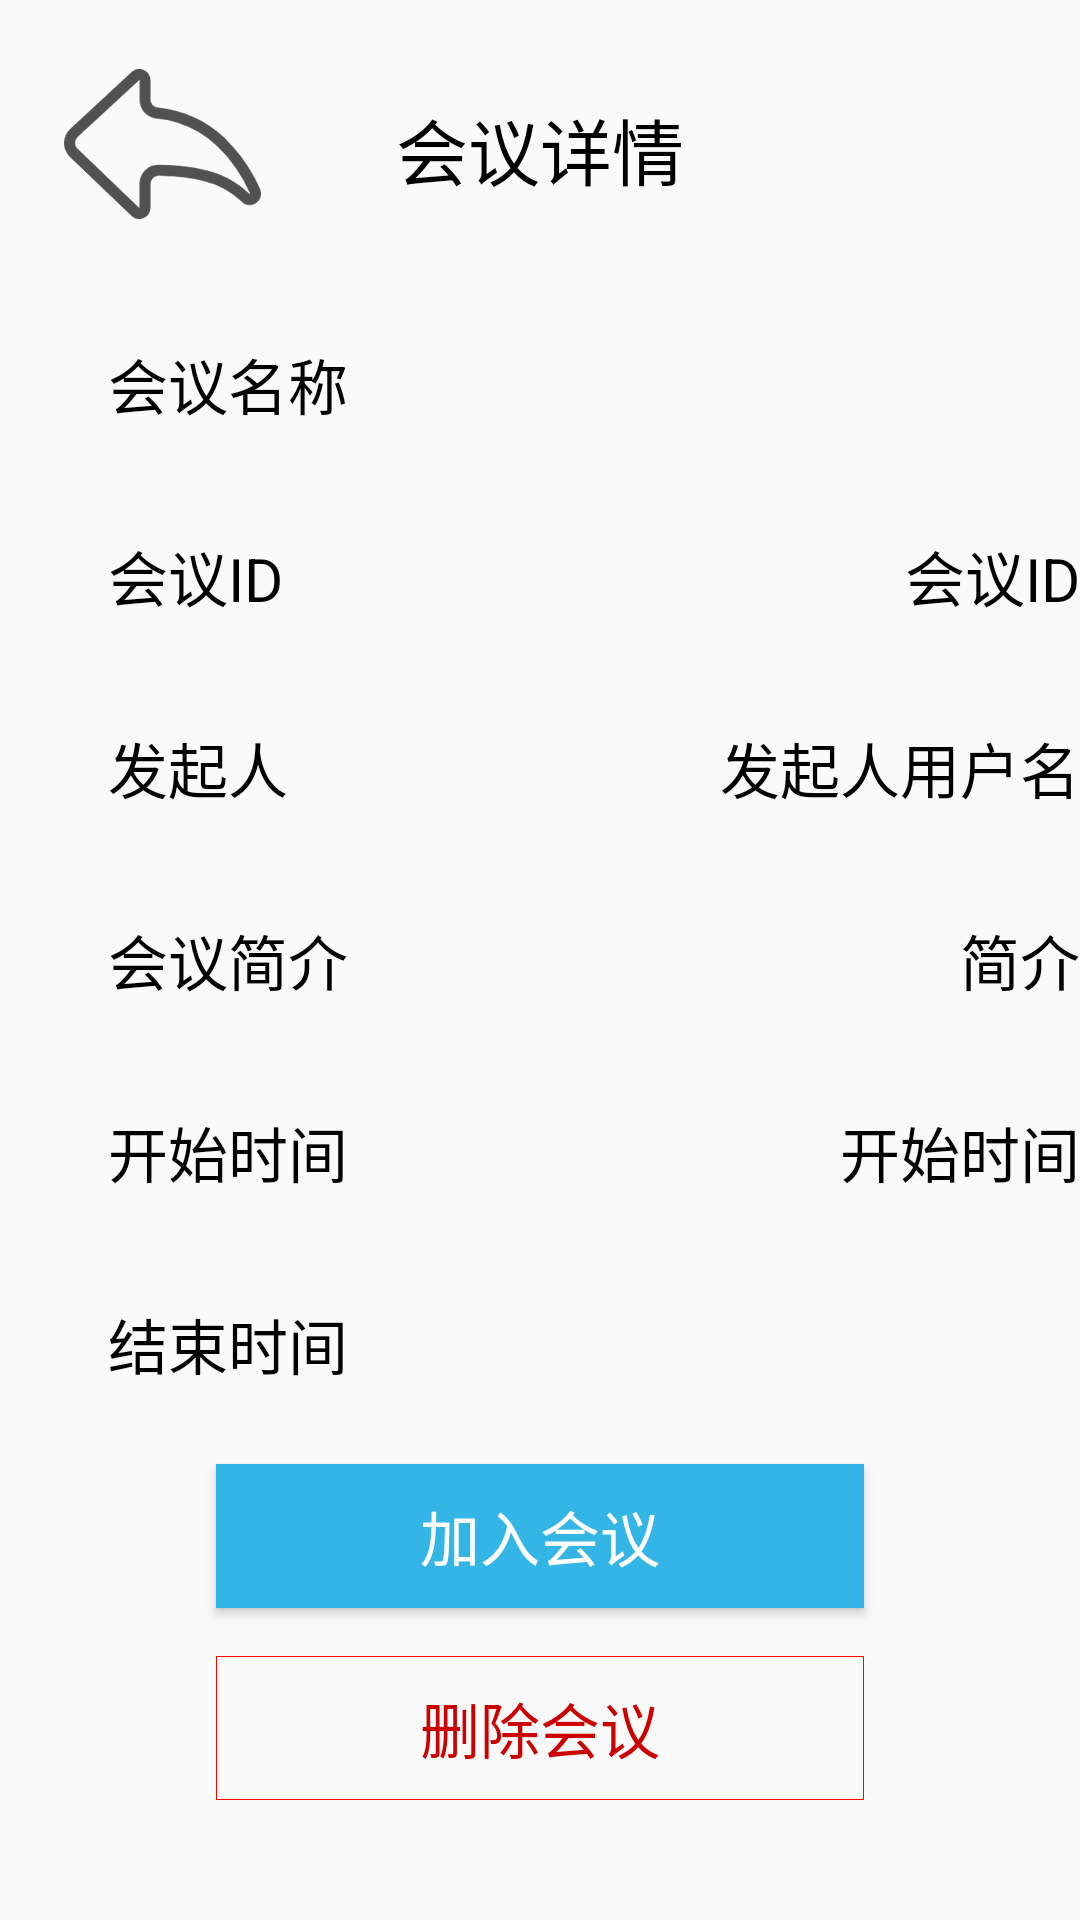

Android layout source for this screen:
<!-- AndroidManifest.xml: application theme AppTheme -->
<!-- res/layout/activity_meeting_details.xml -->
<?xml version="1.0" encoding="utf-8"?>
<android.support.constraint.ConstraintLayout xmlns:android="http://schemas.android.com/apk/res/android"
    xmlns:app="http://schemas.android.com/apk/res-auto"
    xmlns:tools="http://schemas.android.com/tools"
    android:layout_width="match_parent"
    android:layout_height="match_parent">

    <android.support.constraint.Guideline
        android:id="@+id/guideline95"
        android:layout_width="wrap_content"
        android:layout_height="wrap_content"
        android:orientation="horizontal"
        app:layout_constraintGuide_percent="0.2" />

    <android.support.constraint.Guideline
        android:id="@+id/guideline96"
        android:layout_width="wrap_content"
        android:layout_height="wrap_content"
        android:orientation="horizontal"
        app:layout_constraintGuide_percent="0.4" />

    <android.support.constraint.Guideline
        android:id="@+id/guideline97"
        android:layout_width="wrap_content"
        android:layout_height="wrap_content"
        android:orientation="horizontal"
        app:layout_constraintGuide_percent="0.6" />

    <android.support.constraint.Guideline
        android:id="@+id/guideline98"
        android:layout_width="wrap_content"
        android:layout_height="wrap_content"
        android:orientation="horizontal"
        app:layout_constraintGuide_percent="0.3" />

    <android.support.constraint.Guideline
        android:id="@+id/guideline99"
        android:layout_width="wrap_content"
        android:layout_height="wrap_content"
        android:orientation="horizontal"
        app:layout_constraintGuide_percent="0.5" />

    <android.support.constraint.Guideline
        android:id="@+id/guideline80"
        android:layout_width="wrap_content"
        android:layout_height="wrap_content"
        android:orientation="horizontal"
        app:layout_constraintGuide_percent="0.7" />

    <android.support.constraint.Guideline
        android:id="@+id/guideline101"
        android:layout_width="wrap_content"
        android:layout_height="wrap_content"
        android:orientation="horizontal"
        app:layout_constraintGuide_percent="0.8" />

    <android.support.constraint.Guideline
        android:id="@+id/guideline102"
        android:layout_width="wrap_content"
        android:layout_height="wrap_content"
        android:orientation="horizontal"
        app:layout_constraintGuide_percent="0.9" />

    <android.support.constraint.Guideline
        android:id="@+id/guideline93"
        android:layout_width="wrap_content"
        android:layout_height="wrap_content"
        android:orientation="vertical"
        app:layout_constraintGuide_percent="0.8" />

    <android.support.constraint.Guideline
        android:id="@+id/guideline94"
        android:layout_width="wrap_content"
        android:layout_height="wrap_content"
        android:orientation="vertical"
        app:layout_constraintGuide_percent="0.4" />

    <ImageButton
        android:id="@+id/BackBtn"
        android:layout_width="wrap_content"
        android:layout_height="wrap_content"

        android:background="@android:color/transparent"
        android:contentDescription="@string/LoginImage"
        app:layout_constraintBottom_toTopOf="@+id/guideline76"
        app:layout_constraintEnd_toStartOf="@+id/guideline77"
        app:layout_constraintStart_toStartOf="@+id/guideline79"
        app:layout_constraintTop_toTopOf="@+id/guideline78"
        app:srcCompat="@mipmap/fanhui" />

    <android.support.constraint.Guideline
        android:id="@+id/guideline76"
        android:layout_width="wrap_content"
        android:layout_height="wrap_content"
        android:orientation="horizontal"
        app:layout_constraintGuide_percent="0.1" />

    <android.support.constraint.Guideline
        android:id="@+id/guideline77"
        android:layout_width="wrap_content"
        android:layout_height="wrap_content"
        android:orientation="vertical"
        app:layout_constraintGuide_percent="0.2" />

    <android.support.constraint.Guideline
        android:id="@+id/guideline78"
        android:layout_width="wrap_content"
        android:layout_height="wrap_content"
        android:orientation="horizontal"
        app:layout_constraintGuide_percent="0.05" />

    <android.support.constraint.Guideline
        android:id="@+id/guideline79"
        android:layout_width="wrap_content"
        android:layout_height="wrap_content"
        android:orientation="vertical"
        app:layout_constraintGuide_percent="0.1" />

    <TextView
        android:id="@+id/textView10"
        android:layout_width="0dp"
        android:layout_height="0dp"
        android:text="会议详情"
        android:textAlignment="center"
        android:textColor="@color/black"
        android:textSize="24sp"
        app:layout_constraintBottom_toTopOf="@+id/guideline76"
        app:layout_constraintEnd_toStartOf="@+id/guideline93"
        app:layout_constraintStart_toStartOf="@+id/guideline77"
        app:layout_constraintTop_toTopOf="@+id/guideline78" />

    <TextView
        android:id="@+id/meetingNameText"
        android:layout_width="0dp"
        android:layout_height="wrap_content"
        android:text="会议名称"
        android:textColor="@color/black"
        android:textSize="20sp"
        app:layout_constraintBottom_toTopOf="@+id/guideline95"
        app:layout_constraintEnd_toStartOf="@+id/guideline94"
        app:layout_constraintStart_toStartOf="@+id/guideline79"
        app:layout_constraintTop_toTopOf="@+id/guideline95" />

    <TextView
        android:id="@+id/meetingCreatorText"
        android:layout_width="0dp"
        android:layout_height="wrap_content"
        android:text="发起人用户名"
        android:textAlignment="textEnd"
        android:textColor="@color/black"
        android:textSize="20sp"
        app:layout_constraintBottom_toTopOf="@+id/guideline96"
        app:layout_constraintEnd_toEndOf="parent"
        app:layout_constraintStart_toStartOf="@+id/guideline94"
        app:layout_constraintTop_toTopOf="@+id/guideline96" />

    <TextView
        android:id="@+id/textView15"
        android:layout_width="0dp"
        android:layout_height="wrap_content"
        android:text="发起人"
        android:textColor="@color/black"
        android:textSize="20sp"
        app:layout_constraintBottom_toTopOf="@+id/guideline96"
        app:layout_constraintEnd_toStartOf="@+id/guideline94"
        app:layout_constraintStart_toStartOf="@+id/guideline79"
        app:layout_constraintTop_toTopOf="@+id/guideline96" />

    <TextView
        android:id="@+id/textView16"
        android:layout_width="0dp"
        android:layout_height="wrap_content"
        android:text="开始时间"
        android:textColor="@color/black"
        android:textSize="20sp"
        app:layout_constraintBottom_toTopOf="@+id/guideline97"
        app:layout_constraintEnd_toStartOf="@+id/guideline94"
        app:layout_constraintStart_toStartOf="@+id/guideline79"
        app:layout_constraintTop_toTopOf="@+id/guideline97" />

    <TextView
        android:id="@+id/meetingStartTime"
        android:layout_width="0dp"
        android:layout_height="wrap_content"
        android:text="开始时间"
        android:textAlignment="textEnd"
        android:textColor="@color/black"
        android:textSize="20sp"
        app:layout_constraintBottom_toTopOf="@+id/guideline97"
        app:layout_constraintEnd_toEndOf="parent"
        app:layout_constraintStart_toStartOf="@+id/guideline94"
        app:layout_constraintTop_toTopOf="@+id/guideline97" />

    <TextView
        android:id="@+id/textView18"
        android:layout_width="0dp"
        android:layout_height="wrap_content"
        android:text="会议ID"
        android:textColor="@color/black"
        android:textSize="20sp"
        app:layout_constraintBottom_toTopOf="@+id/guideline98"
        app:layout_constraintEnd_toStartOf="@+id/guideline94"
        app:layout_constraintStart_toStartOf="@+id/guideline79"
        app:layout_constraintTop_toTopOf="@+id/guideline98" />

    <TextView
        android:id="@+id/meetingIdText"
        android:layout_width="0dp"
        android:layout_height="wrap_content"
        android:text="会议ID"
        android:textAlignment="textEnd"
        android:textColor="@color/black"
        android:textSize="20sp"
        app:layout_constraintBottom_toTopOf="@+id/guideline98"
        app:layout_constraintEnd_toEndOf="parent"
        app:layout_constraintStart_toStartOf="@+id/guideline94"
        app:layout_constraintTop_toTopOf="@+id/guideline98" />

    <TextView
        android:id="@+id/textView20"
        android:layout_width="0dp"
        android:layout_height="wrap_content"
        android:text="会议简介"
        android:textColor="@color/black"
        android:textSize="20sp"
        app:layout_constraintBottom_toTopOf="@+id/guideline99"
        app:layout_constraintEnd_toStartOf="@+id/guideline94"
        app:layout_constraintStart_toStartOf="@+id/guideline79"
        app:layout_constraintTop_toTopOf="@+id/guideline99" />

    <TextView
        android:id="@+id/meetingIntroText"
        android:layout_width="0dp"
        android:layout_height="wrap_content"
        android:text="简介"
        android:textAlignment="textEnd"
        android:textColor="@color/black"
        android:textSize="20sp"
        app:layout_constraintBottom_toTopOf="@+id/guideline99"
        app:layout_constraintEnd_toEndOf="parent"
        app:layout_constraintStart_toStartOf="@+id/guideline94"
        app:layout_constraintTop_toTopOf="@+id/guideline99" />

    <TextView
        android:id="@+id/textView22"
        android:layout_width="0dp"
        android:layout_height="wrap_content"
        android:text="结束时间"
        android:textColor="@color/black"
        android:textSize="20sp"
        app:layout_constraintBottom_toTopOf="@+id/guideline80"
        app:layout_constraintEnd_toStartOf="@+id/guideline94"
        app:layout_constraintStart_toStartOf="@+id/guideline79"
        app:layout_constraintTop_toTopOf="@+id/guideline80" />

    <TextView
        android:id="@+id/meetingEndTime"
        android:layout_width="0dp"
        android:layout_height="wrap_content"
        android:textAlignment="textEnd"
        android:textColor="@color/black"
        android:textSize="20sp"
        app:layout_constraintBottom_toTopOf="@+id/guideline80"
        app:layout_constraintEnd_toEndOf="parent"
        app:layout_constraintStart_toStartOf="@+id/guideline94"
        app:layout_constraintTop_toTopOf="@+id/guideline80"
        tools:text="结束时间" />

    <Button
        android:id="@+id/joinMeetingBtn"
        android:layout_width="0dp"
        android:layout_height="wrap_content"
        android:background="@android:color/holo_blue_light"
        android:text="加入会议"

        android:textColor="@color/white"
        android:textSize="20sp"
        app:layout_constraintBottom_toTopOf="@+id/guideline101"
        app:layout_constraintEnd_toStartOf="@+id/guideline93"
        app:layout_constraintStart_toStartOf="@+id/guideline77"
        app:layout_constraintTop_toTopOf="@+id/guideline101" />

    <Button
        android:id="@+id/deleteMeetingBtn"
        android:layout_width="0dp"
        android:layout_height="wrap_content"
        android:background="@drawable/button_bg_style"
        android:text="删除会议"

        android:textColor="@android:color/holo_red_dark"
        android:textSize="20sp"
        app:layout_constraintBottom_toTopOf="@+id/guideline102"
        app:layout_constraintEnd_toStartOf="@+id/guideline93"
        app:layout_constraintStart_toStartOf="@+id/guideline77"
        app:layout_constraintTop_toTopOf="@+id/guideline102" />
</android.support.constraint.ConstraintLayout>
<!-- resources referenced by this layout -->
<resources>
  <color name="black">#FF000000</color>
  <color name="white">#FFFFFFFF</color>
  <!-- drawable button_bg_style (drawable) -->
  <?xml version="1.0" encoding="utf-8"?>
  <shape android:shape="rectangle"
      xmlns:android="http://schemas.android.com/apk/res/android">
      
      <solid android:color="@android:color/transparent"/>
      
      <stroke android:width="0.5px" android:color="#FF0400"/>
  
  </shape>
  <!-- mipmap fanhui: png bitmap (mipmap-hdpi, 6185 bytes) -->
  <string name="LoginImage">LoginImage</string>
  <style name="AppTheme" parent="Theme.AppCompat.Light.NoActionBar">
          
  
          
          <item name="android:windowNoTitle">true</item>
      </style>
</resources>
